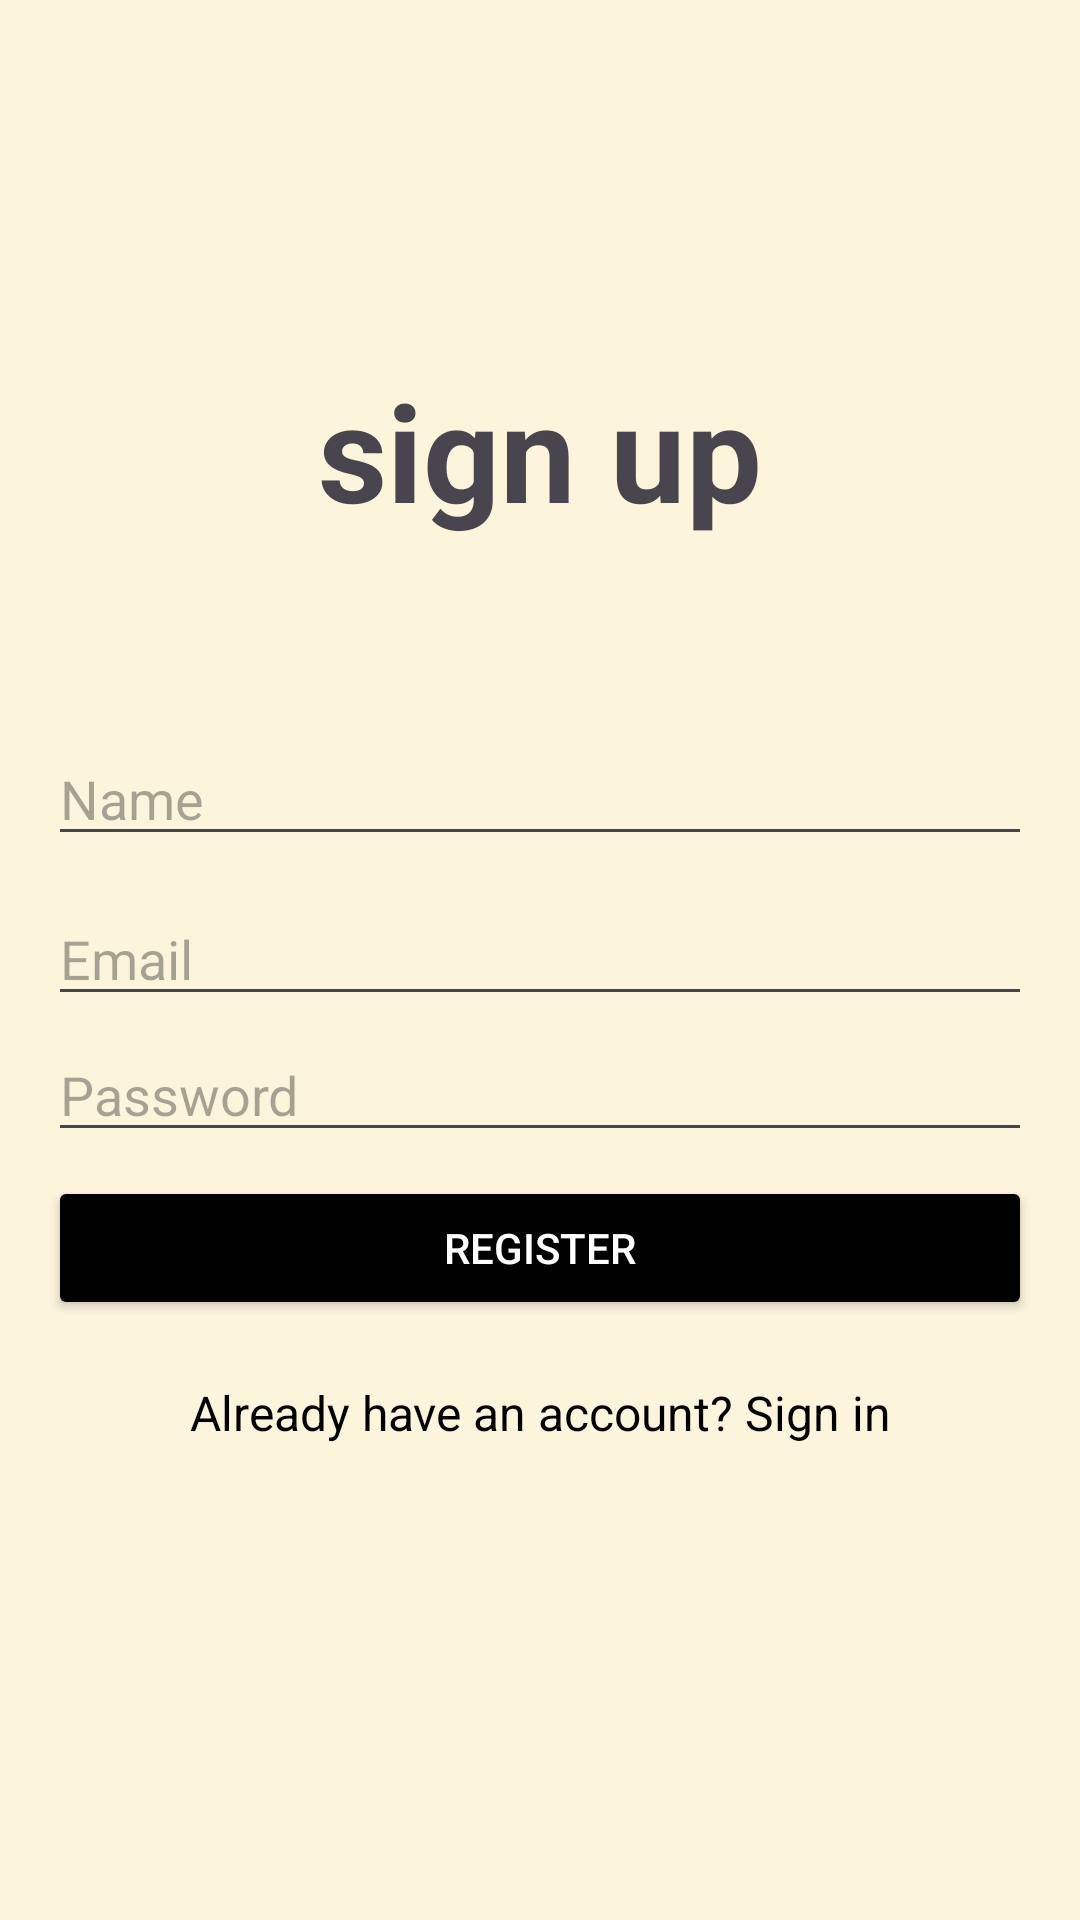

Reconstruct the res/layout file that produces this screen, plus the resources it refers to.
<!-- AndroidManifest.xml: application theme Theme.Instastash -->
<!-- res/layout/activity_signup.xml -->
<?xml version="1.0" encoding="utf-8"?>
<androidx.constraintlayout.widget.ConstraintLayout xmlns:android="http://schemas.android.com/apk/res/android"
    xmlns:app="http://schemas.android.com/apk/res-auto"
    android:id="@+id/main"
    android:layout_width="match_parent"
    android:layout_height="match_parent"
    android:padding="16dp"
    android:background="#FCF4DB">

    <TextView
        android:id="@+id/title"
        android:layout_width="wrap_content"
        android:layout_height="wrap_content"
        android:text="@string/sign_up"
        android:textSize="45sp"
        android:textStyle="bold"
        app:layout_constraintBottom_toBottomOf="parent"
        app:layout_constraintEnd_toEndOf="parent"
        app:layout_constraintStart_toStartOf="parent"
        app:layout_constraintTop_toTopOf="parent"
        app:layout_constraintVertical_bias="0.19" />

    <androidx.appcompat.widget.AppCompatAutoCompleteTextView
        android:id="@+id/username"
        android:layout_width="0dp"
        android:layout_height="wrap_content"
        android:layout_marginTop="64dp"
        android:hint="@string/name"
        android:inputType="text"
        android:selectAllOnFocus="true"
        app:layout_constraintEnd_toEndOf="parent"
        app:layout_constraintHorizontal_bias="1.0"
        app:layout_constraintStart_toStartOf="parent"
        app:layout_constraintTop_toBottomOf="@id/title" />

    <androidx.appcompat.widget.AppCompatAutoCompleteTextView
        android:id="@+id/password"
        android:layout_width="0dp"
        android:layout_height="wrap_content"
        android:layout_marginTop="4dp"
        android:hint="@string/password"
        android:inputType="textPassword"
        android:selectAllOnFocus="true"
        app:layout_constraintEnd_toEndOf="parent"
        app:layout_constraintHorizontal_bias="1.0"
        app:layout_constraintStart_toStartOf="parent"
        app:layout_constraintTop_toBottomOf="@id/email" />

    <TextView
        android:id="@+id/signInText"
        android:layout_width="wrap_content"
        android:layout_height="wrap_content"
        android:layout_marginTop="20dp"
        android:text="Already have an account? Sign in"
        android:textColor="@color/black"
        android:textSize="16sp"
        app:layout_constraintEnd_toEndOf="parent"
        app:layout_constraintStart_toStartOf="parent"
        app:layout_constraintTop_toBottomOf="@id/register"
        android:clickable="true"
        android:focusable="true"
        android:onClick="navigateToLogin"/>


    <Button
        android:id="@+id/register"
        android:layout_width="0dp"
        android:layout_height="wrap_content"
        android:layout_marginTop="8dp"
        android:backgroundTint="@color/black"
        android:text="@string/register"
        android:textColor="#FFFFFF"
        app:layout_constraintEnd_toEndOf="parent"
        app:layout_constraintHorizontal_bias="1.0"
        app:layout_constraintStart_toStartOf="parent"
        app:layout_constraintTop_toBottomOf="@id/password"
        android:onClick="navigateToHome"/>

    <androidx.appcompat.widget.AppCompatAutoCompleteTextView
        android:id="@+id/email"
        android:layout_width="0dp"
        android:layout_height="wrap_content"
        android:layout_marginTop="12dp"
        android:hint="@string/email"
        android:inputType="textEmailAddress"
        android:selectAllOnFocus="true"
        app:layout_constraintEnd_toEndOf="parent"
        app:layout_constraintHorizontal_bias="1.0"
        app:layout_constraintStart_toStartOf="parent"
        app:layout_constraintTop_toBottomOf="@id/username" />

    <ProgressBar
        android:id="@+id/loading"
        android:layout_width="wrap_content"
        android:layout_height="wrap_content"
        android:visibility="gone"
        app:layout_constraintTop_toTopOf="parent"
        app:layout_constraintBottom_toBottomOf="parent"
        app:layout_constraintStart_toStartOf="parent"
        app:layout_constraintEnd_toEndOf="parent"/>
</androidx.constraintlayout.widget.ConstraintLayout>
<!-- resources referenced by this layout -->
<resources>
  <color name="black">#FF000000</color>
  <string name="email">Email</string>
  <string name="name">Name</string>
  <string name="password">Password</string>
  <string name="register">register</string>
  <string name="sign_up">sign up</string>
  <style name="Theme.Instastash" parent="Base.Theme.Instastash" />
  <style name="Base.Theme.Instastash" parent="Theme.Material3.DayNight.NoActionBar">
          
          
      </style>
</resources>
